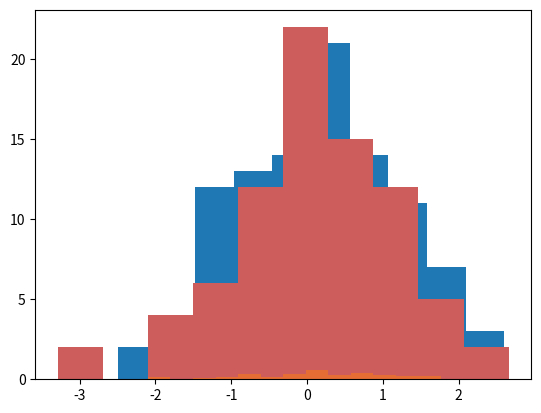

Reproduce this figure in Python.
from numpy.random import randn

import matplotlib as mpl
import matplotlib.pyplot as plt

# http://en.wikipedia.org/wiki/Histogram

dataset1 = randn(100)
# print dataset1

plt.hist(dataset1)
plt.show()

dataset2 = randn(80)
plt.hist(dataset2, color="indianred")
plt.show()

plt.hist(dataset1, density=True, color="indianred", alpha=0.5, bins=20)
plt.hist(dataset2, density=True, alpha=0.5, bins=20)
plt.show()

data1 = randn(1000)
data2 = randn(1000)

# import seaborn
# seaborn.jointplot(data1, data2)
# seaborn.jointplot(data1, data2, kind='hex')


# For futher reference, https://python-graph-gallery.com/
